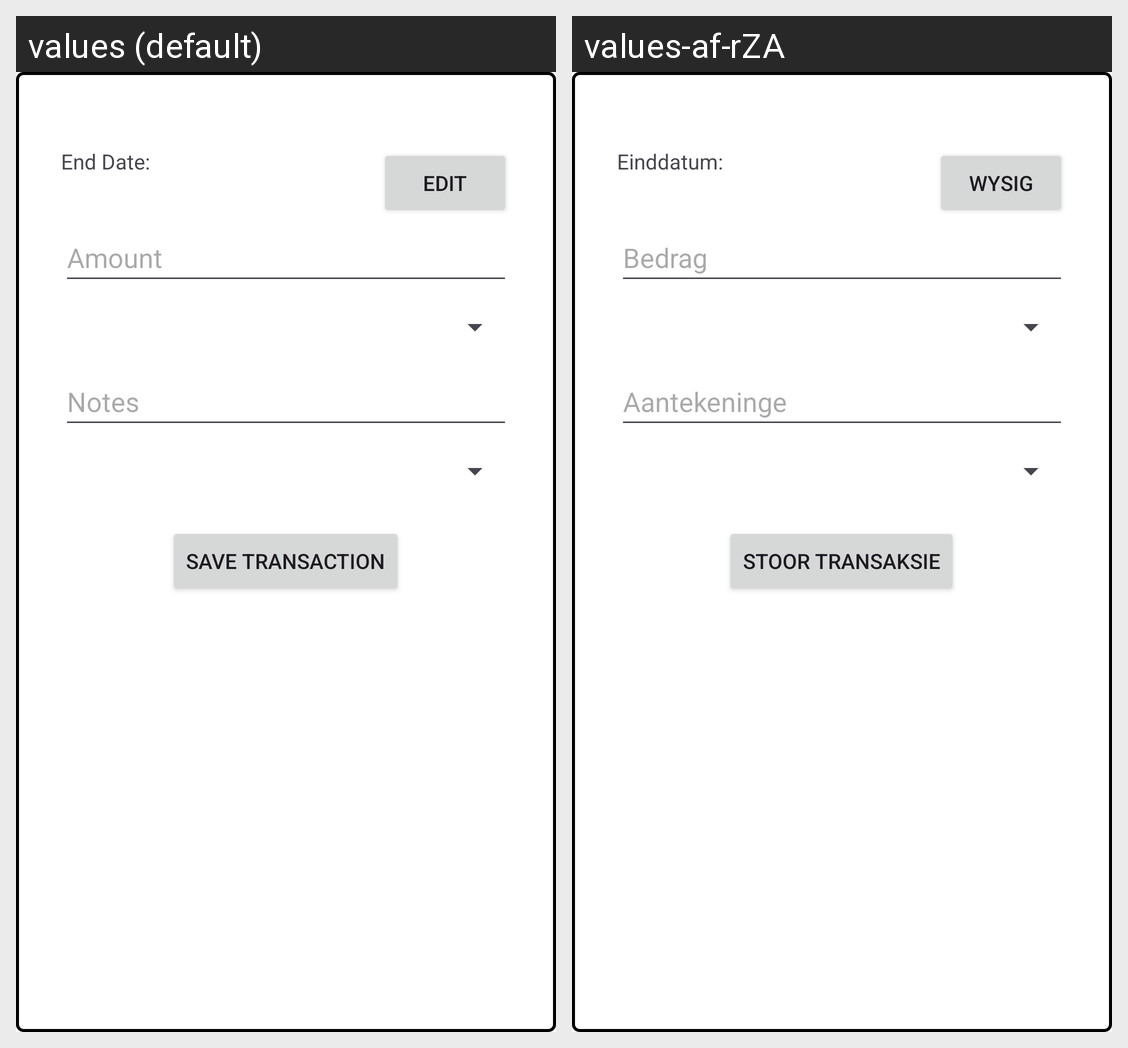

Strings drawn on this Android screen and how each of the app's shown locales translates them:
Android screen res/layout/fragment_create_transaction.xml rendered under 2 locales, left to right: values (default), values-af-rZA. Device: Nexus 5 (rendered at 1080×1920; each locale shown at half size, 540×960, under a caption strip naming it); theme Theme.Budgetbrain.
Strings drawn on this screen, with the default value and each locale's value (text and hints the layout hard-codes, and strings that could not be matched under every locale, appear in the picture but are not listed):

label_end_date
  values: End Date:
  values-af-rZA: Einddatum:

button_edit
  values: Edit
  values-af-rZA: Wysig

hint_amount
  values: Amount
  values-af-rZA: Bedrag

hint_notes
  values: Notes
  values-af-rZA: Aantekeninge

button_save_transaction
  values: Save Transaction
  values-af-rZA: Stoor Transaksie
